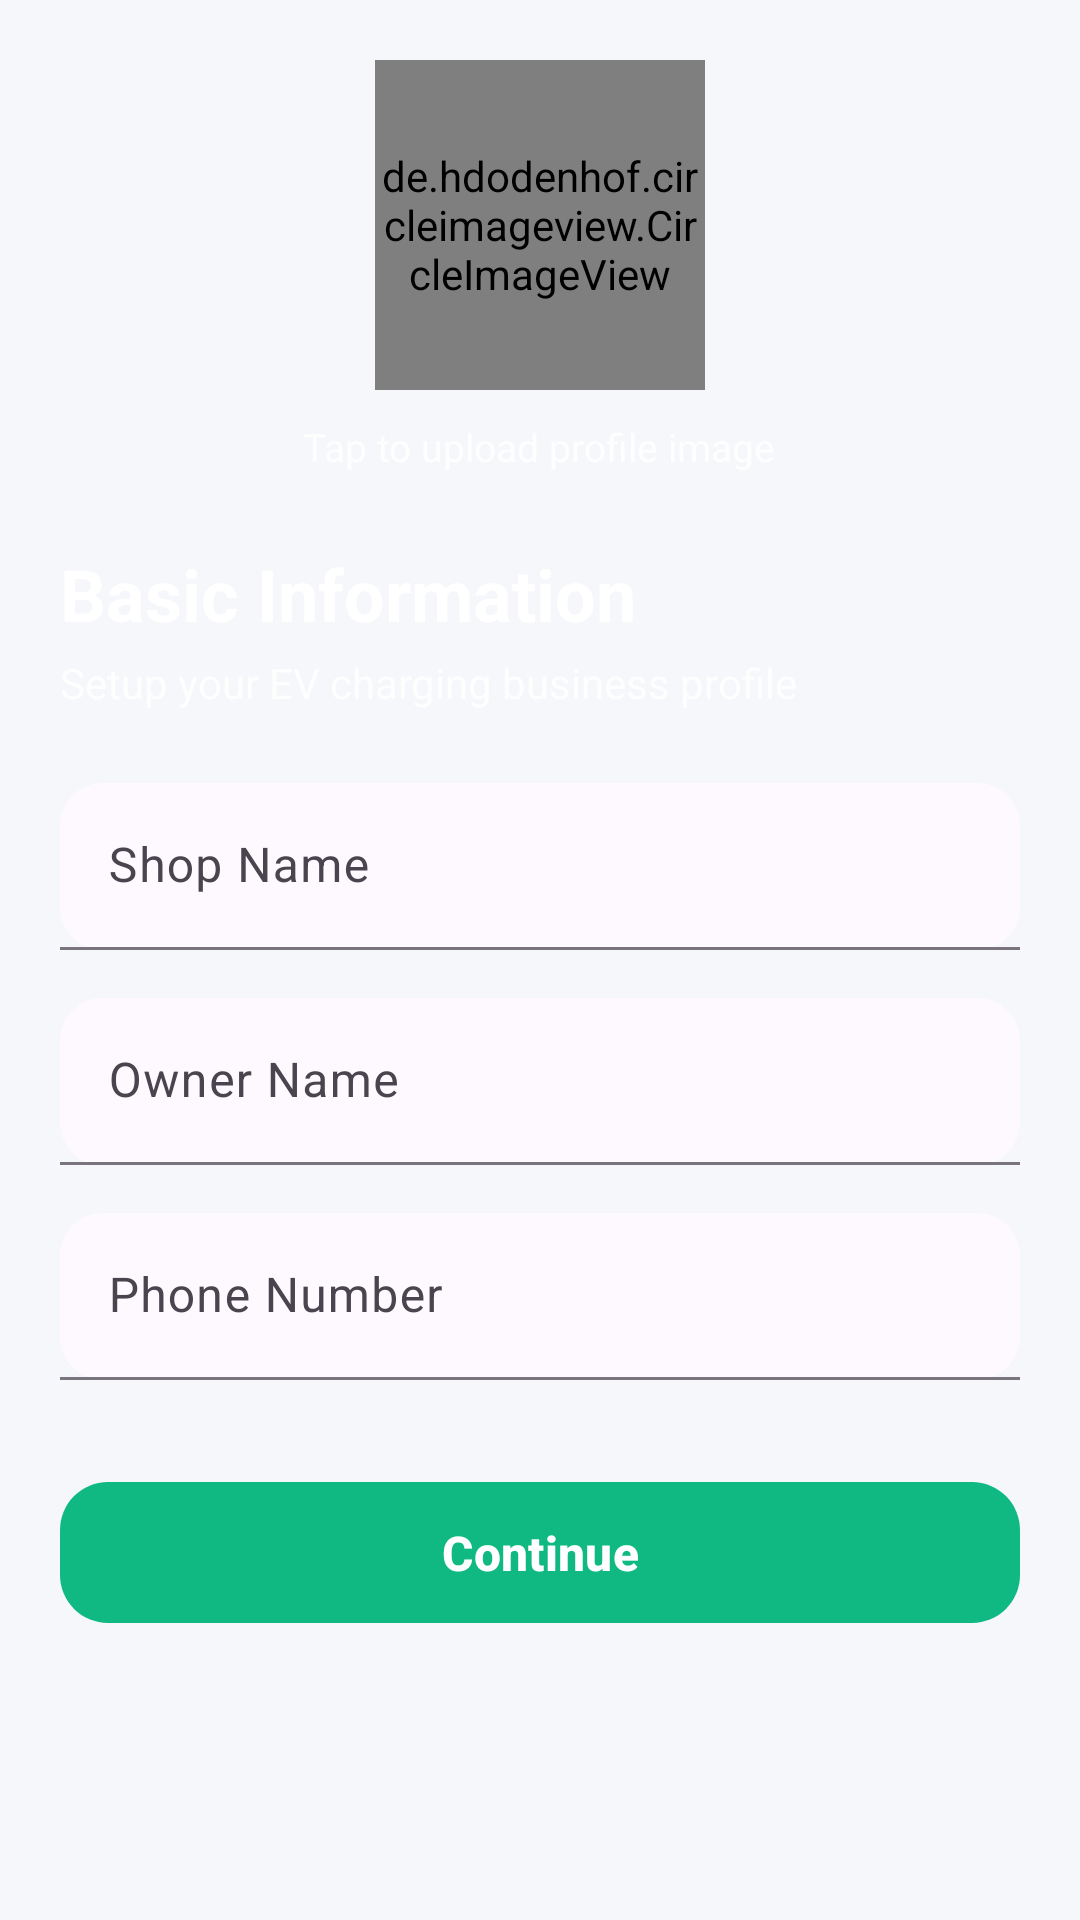

This screen was rendered from an Android layout file. Write that file and the resources it references.
<!-- AndroidManifest.xml: application theme Theme.EV_grama_charge -->
<!-- res/layout/fragment_host_basic_info.xml -->
<?xml version="1.0" encoding="utf-8"?>
<ScrollView
    xmlns:android="http://schemas.android.com/apk/res/android"
    xmlns:app="http://schemas.android.com/apk/res-auto"
    android:layout_width="match_parent"
    android:layout_height="match_parent"
    android:fillViewport="true">

    <LinearLayout
        android:layout_width="match_parent"
        android:layout_height="wrap_content"
        android:orientation="vertical"
        android:padding="20dp">

        <de.hdodenhof.circleimageview.CircleImageView
            android:id="@+id/imageProfile"
            android:layout_width="110dp"
            android:layout_height="110dp"
            android:layout_gravity="center"
            android:src="@drawable/ic_user"
            app:civ_border_width="3dp"
            app:civ_border_color="@android:color/white"/>

        <TextView
            android:layout_width="wrap_content"
            android:layout_height="wrap_content"
            android:text="Tap to upload profile image"
            android:textColor="#CCFFFFFF"
            android:textSize="13sp"
            android:layout_gravity="center"
            android:layout_marginTop="10dp"/>

        <TextView
            android:layout_width="wrap_content"
            android:layout_height="wrap_content"
            android:text="Basic Information"
            android:textColor="@android:color/white"
            android:textSize="24sp"
            android:textStyle="bold"
            android:layout_marginTop="24dp"/>

        <TextView
            android:layout_width="wrap_content"
            android:layout_height="wrap_content"
            android:text="Setup your EV charging business profile"
            android:textColor="#CCFFFFFF"
            android:textSize="14sp"
            android:layout_marginTop="4dp"/>

        <com.google.android.material.textfield.TextInputLayout
            android:layout_width="match_parent"
            android:layout_height="wrap_content"
            android:layout_marginTop="24dp"
            app:boxBackgroundMode="filled"
            app:boxCornerRadiusTopStart="14dp"
            app:boxCornerRadiusTopEnd="14dp"
            app:boxCornerRadiusBottomStart="14dp"
            app:boxCornerRadiusBottomEnd="14dp"
            app:boxBackgroundColor="#22FFFFFF"
            app:hintTextColor="@android:color/white">

            <com.google.android.material.textfield.TextInputEditText
                android:id="@+id/etShopName"
                android:layout_width="match_parent"
                android:layout_height="wrap_content"
                android:hint="Shop Name"
                android:textColor="@android:color/white"
                android:textColorHint="#CCFFFFFF"/>
        </com.google.android.material.textfield.TextInputLayout>

        <com.google.android.material.textfield.TextInputLayout
            android:layout_width="match_parent"
            android:layout_height="wrap_content"
            android:layout_marginTop="16dp"
            app:boxBackgroundMode="filled"
            app:boxCornerRadiusTopStart="14dp"
            app:boxCornerRadiusTopEnd="14dp"
            app:boxCornerRadiusBottomStart="14dp"
            app:boxCornerRadiusBottomEnd="14dp"
            app:boxBackgroundColor="#22FFFFFF"
            app:hintTextColor="@android:color/white">

            <com.google.android.material.textfield.TextInputEditText
                android:id="@+id/etOwnerName"
                android:layout_width="match_parent"
                android:layout_height="wrap_content"
                android:hint="Owner Name"
                android:textColor="@android:color/white"
                android:textColorHint="#CCFFFFFF"/>
        </com.google.android.material.textfield.TextInputLayout>

        <com.google.android.material.textfield.TextInputLayout
            android:layout_width="match_parent"
            android:layout_height="wrap_content"
            android:layout_marginTop="16dp"
            app:boxBackgroundMode="filled"
            app:boxCornerRadiusTopStart="14dp"
            app:boxCornerRadiusTopEnd="14dp"
            app:boxCornerRadiusBottomStart="14dp"
            app:boxCornerRadiusBottomEnd="14dp"
            app:boxBackgroundColor="#22FFFFFF"
            app:hintTextColor="@android:color/white">

            <com.google.android.material.textfield.TextInputEditText
                android:id="@+id/etPhone"
                android:layout_width="match_parent"
                android:layout_height="wrap_content"
                android:hint="Phone Number"
                android:inputType="phone"
                android:textColor="@android:color/white"
                android:textColorHint="#CCFFFFFF"/>
        </com.google.android.material.textfield.TextInputLayout>

        <com.google.android.material.button.MaterialButton
            android:id="@+id/btnNext"
            android:layout_width="match_parent"
            android:layout_height="55dp"
            android:layout_marginTop="30dp"
            android:text="Continue"
            android:textAllCaps="false"
            android:textSize="16sp"
            android:textStyle="bold"
            android:textColor="@android:color/white"
            app:backgroundTint="#10B981"
            app:cornerRadius="16dp"/>

    </LinearLayout>

</ScrollView>
<!-- resources referenced by this layout -->
<resources>
  <style name="Theme.EV_grama_charge" parent="Theme.Material3.DayNight.NoActionBar">
  
              <item name="colorPrimary">@color/primary</item>
              <item name="colorOnPrimary">@color/onPrimary</item>
  
              <item name="colorSecondary">@color/secondary</item>
              <item name="colorOnSecondary">@color/onSecondary</item>
  
              <item name="android:colorBackground">@color/background</item>
  
              <item name="android:statusBarColor">@color/primaryDark</item>
  
          </style>
  <color name="primary">#0A84FF</color>
  <color name="onPrimary">#FFFFFF</color>
  <color name="secondary">#00C853</color>
  <color name="onSecondary">#FFFFFF</color>
  <color name="background">#F5F7FA</color>
  <color name="primaryDark">#0060DF</color>
</resources>
